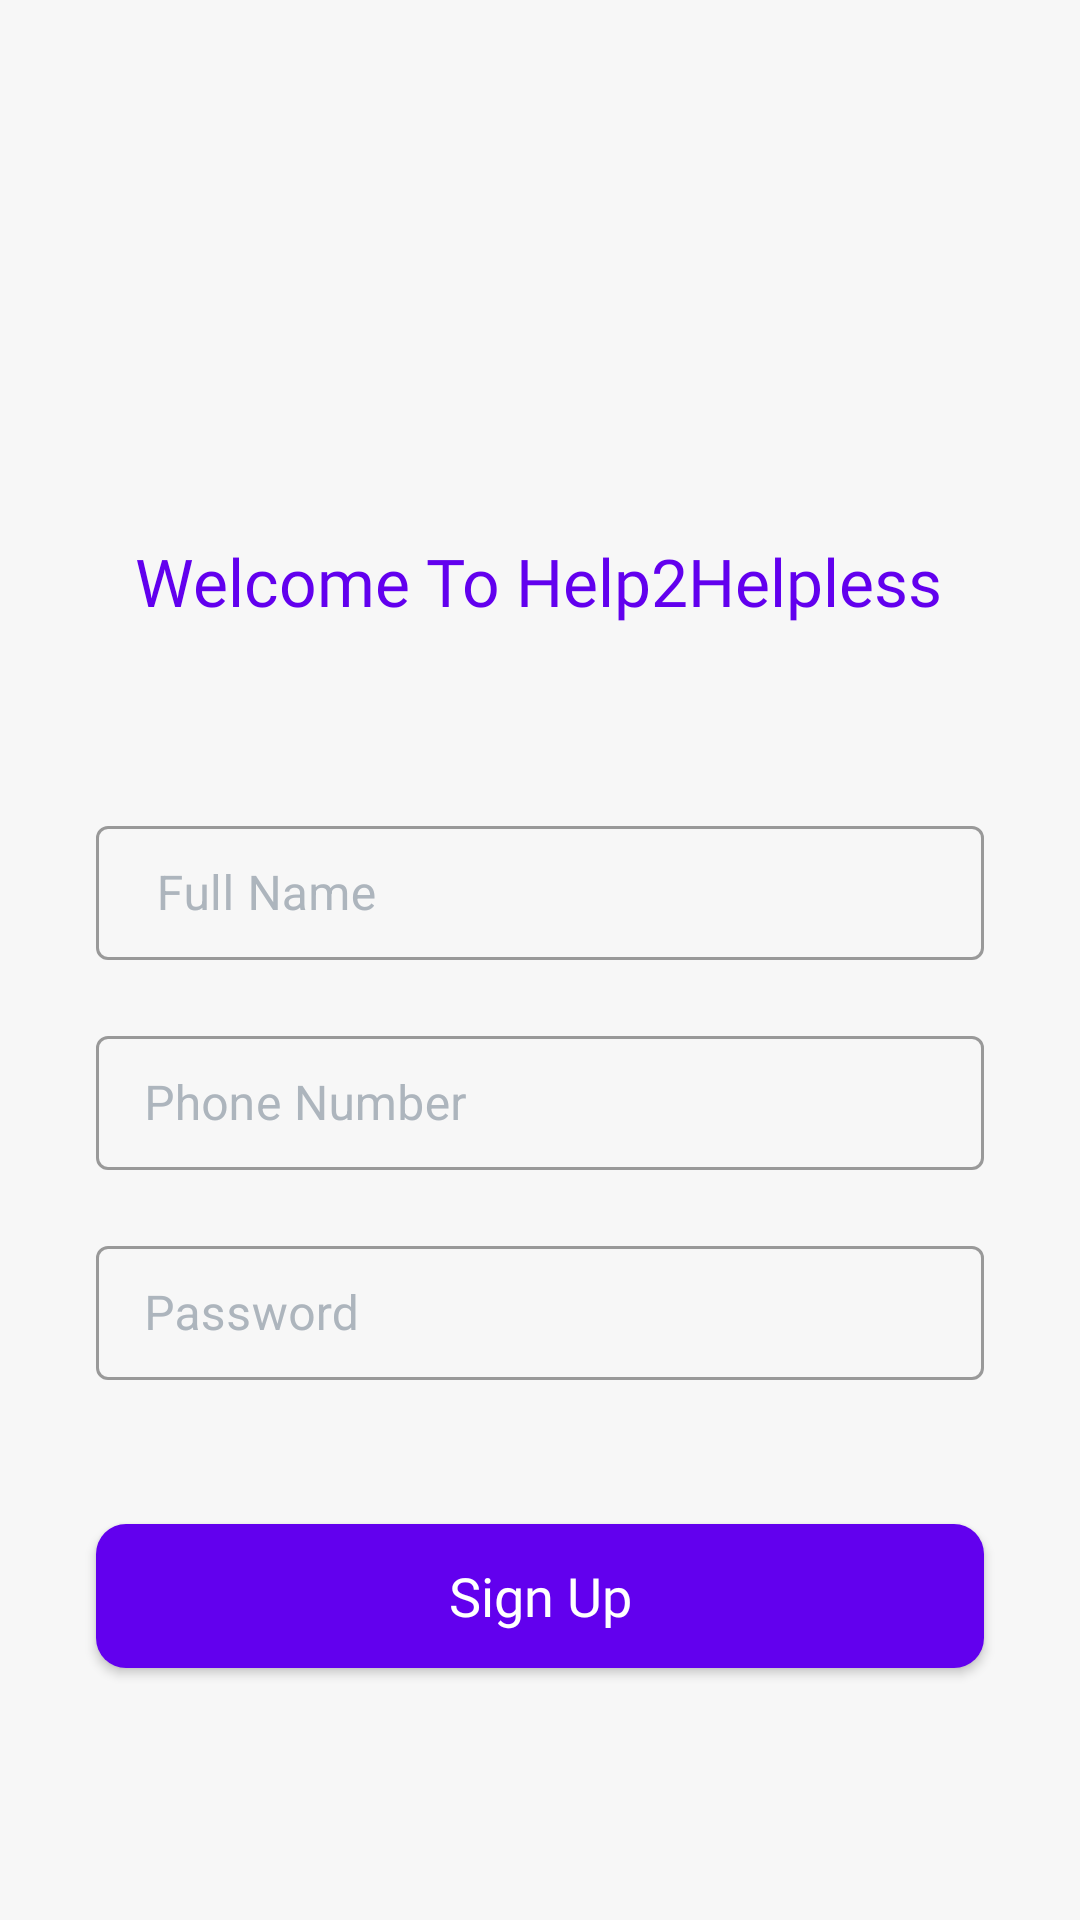

Here is an Android app screen rendered from its layout file. Give the layout XML and the strings, colors and styles it references.
<!-- AndroidManifest.xml: activity theme AppTheme.CustomTheme -->
<!-- res/layout/activity_donar_register.xml -->
<?xml version="1.0" encoding="utf-8"?>
<androidx.constraintlayout.widget.ConstraintLayout xmlns:android="http://schemas.android.com/apk/res/android"
    xmlns:app="http://schemas.android.com/apk/res-auto"
    xmlns:tools="http://schemas.android.com/tools"
    android:layout_width="match_parent"
    android:theme="@style/Theme.MaterialComponents.DayNight.DarkActionBar"
    android:layout_height="match_parent"
    android:background="#F7F7F7">

    <ImageView
        android:id="@+id/imageView3"
        android:layout_width="100dp"
        android:layout_height="100dp"
        android:layout_marginTop="55dp"
        app:layout_constraintEnd_toEndOf="parent"
        app:layout_constraintStart_toStartOf="parent"
        app:layout_constraintTop_toTopOf="parent"
        app:srcCompat="@drawable/helplogo" />

    <TextView
        android:id="@+id/textView4"
        android:layout_width="wrap_content"
        android:layout_height="wrap_content"
        android:layout_marginTop="24dp"
        android:fontFamily="@font/latom"
        android:text="Welcome To Help2Helpless"
        android:textColor="#6200EE"
        android:textSize="22dp"
        app:layout_constraintBottom_toBottomOf="parent"
        app:layout_constraintEnd_toEndOf="parent"
        app:layout_constraintHorizontal_bias="0.496"
        app:layout_constraintStart_toStartOf="parent"
        app:layout_constraintTop_toBottomOf="@+id/imageView3"
        app:layout_constraintVertical_bias="0.0" />

    <com.google.android.material.textfield.TextInputLayout
        android:id="@+id/donar_name"
        style="@style/Widget.MaterialComponents.TextInputLayout.OutlinedBox.Dense"
        android:layout_width="match_parent"
        android:layout_height="50dp"

        android:layout_marginStart="32dp"
        android:layout_marginEnd="32dp"

        android:layout_marginBottom="20dp"
        android:imeOptions="actionNext"
        android:focusable="true"
        android:focusableInTouchMode="true"
        android:textColorHint="#adb5bd"
        app:layout_constraintBottom_toTopOf="@+id/donar_contacts"
        app:layout_constraintEnd_toEndOf="parent"
        app:layout_constraintHorizontal_bias="0.0"
        app:layout_constraintStart_toStartOf="parent">
        <com.google.android.material.textfield.TextInputEditText
            android:hint=" Full Name"
            android:inputType="textCapWords"
            android:ems="10"
            android:imeOptions="actionNext"
            android:layout_width="match_parent"
            android:layout_height="wrap_content">
        </com.google.android.material.textfield.TextInputEditText>

    </com.google.android.material.textfield.TextInputLayout>

    <com.google.android.material.textfield.TextInputLayout
        android:id="@+id/donar_contacts"
        style="@style/Widget.MaterialComponents.TextInputLayout.OutlinedBox.Dense"
        android:layout_width="match_parent"
        android:layout_height="50dp"
   android:layout_marginBottom="20dp"
        android:layout_marginStart="32dp"
        android:layout_marginEnd="32dp"
        android:imeOptions="actionNext"
        android:focusable="true"
        android:focusableInTouchMode="true"
        android:textColorHint="#adb5bd"
        app:layout_constraintBottom_toTopOf="@+id/donar_pass"
        app:layout_constraintEnd_toEndOf="parent"
        app:layout_constraintHorizontal_bias="0.0"
        app:layout_constraintStart_toStartOf="parent">

        <com.google.android.material.textfield.TextInputEditText
            android:layout_width="match_parent"
            android:layout_height="wrap_content"
            android:ems="10"
            android:imeOptions="actionNext"
            android:hint="Phone Number"
            android:inputType="number">

        </com.google.android.material.textfield.TextInputEditText>

    </com.google.android.material.textfield.TextInputLayout>

    <com.google.android.material.textfield.TextInputLayout
        android:id="@+id/donar_pass"
        style="@style/Widget.MaterialComponents.TextInputLayout.OutlinedBox.Dense"
        android:layout_width="match_parent"
        android:layout_height="50dp"

        android:layout_marginStart="32dp"
        android:layout_marginEnd="32dp"
        android:layout_marginBottom="48dp"
        android:focusable="true"
        android:imeOptions="actionDone"
        android:focusableInTouchMode="true"
        android:textColorHint="#adb5bd"
        app:layout_constraintBottom_toTopOf="@+id/donar_sign_btn"
        app:layout_constraintEnd_toEndOf="parent"
        app:layout_constraintStart_toStartOf="parent">
        <com.google.android.material.textfield.TextInputEditText
            android:hint="Password"
            android:inputType="textPassword"
            android:ems="10"

            android:imeOptions="actionDone"
            android:layout_width="match_parent"
            android:layout_height="wrap_content">
        </com.google.android.material.textfield.TextInputEditText>

    </com.google.android.material.textfield.TextInputLayout>

    <Button
        android:id="@+id/donar_sign_btn"
        android:layout_width="0dp"
        android:layout_height="wrap_content"
        android:layout_marginStart="32dp"
        android:layout_marginEnd="32dp"
        android:layout_marginBottom="84dp"
        android:background="@drawable/butttonstyle"
        android:fontFamily="@font/latom"
        android:text="Sign Up"
        android:imeOptions="actionNext"
        android:textAllCaps="false"
        android:textColor="#ffffff"
        android:textSize="18sp"
        app:layout_constraintBottom_toBottomOf="parent"
        app:layout_constraintEnd_toEndOf="parent"
        app:layout_constraintHorizontal_bias="0.0"
        app:layout_constraintStart_toStartOf="parent" />


</androidx.constraintlayout.widget.ConstraintLayout>
<!-- resources referenced by this layout -->
<resources>
  <!-- drawable butttonstyle (drawable) -->
  <?xml version="1.0" encoding="utf-8"?>
  <shape xmlns:android="http://schemas.android.com/apk/res/android">
  
      <solid android:color="#6200EE"/>
      <stroke android:color="@color/colorAccent"/>
      <corners android:radius="10dp"/>
  
  
  </shape>
  <!-- drawable helplogo: png bitmap (drawable, 19960 bytes) -->
  <style name="AppTheme.CustomTheme" parent="Theme.AppCompat.Light.NoActionBar">
          
          <item name="colorPrimaryDark">#ffffff</item>
          <item name="colorPrimary">#ffffff</item>
          <item name="windowNoTitle">true</item>
          <item name="windowActionBar">false</item>
          <item name="android:windowLightStatusBar" tools:targetApi="m">true</item>
      </style>
  <color name="colorAccent">#03DAC5</color>
</resources>
